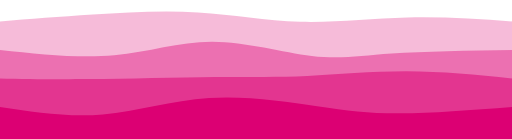
t = 0.00 s
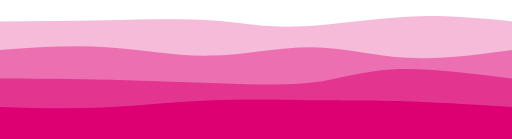
t = 0.75 s
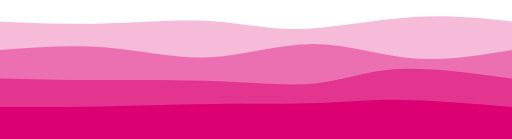
t = 1.25 s
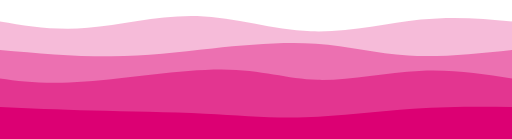
t = 2.00 s
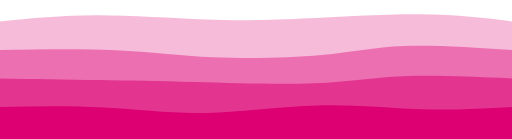
t = 2.75 s
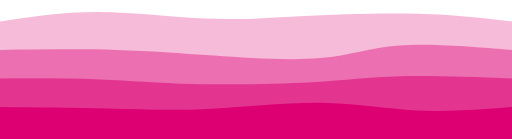
t = 3.25 s

The animated SVG that drew these frames (rendered in a browser with its animation timeline set to each time). Animation: 4 CSS @keyframes rules; one cycle of 4.00 s, repeats indefinitely.

<svg preserveAspectRatio="none" id="svg" viewBox="0 0 1440 390" xmlns="http://www.w3.org/2000/svg" class="transition duration-300 ease-in-out delay-150"><style>
          .path-0{
            animation:pathAnim-0 4s;
            animation-timing-function: linear;
            animation-iteration-count: infinite;
          }
          @keyframes pathAnim-0{
            0%{
              d: path("M 0,400 L 0,60 C 83.59808612440187,53.55023923444976 167.19617224880375,47.10047846889952 261,41 C 354.80382775119625,34.89952153110048 458.8133971291867,29.14832535885167 557,35 C 655.1866028708133,40.85167464114833 747.5502392344498,58.30622009569378 845,61 C 942.4497607655502,63.69377990430622 1044.9856459330144,51.6267942583732 1145,49 C 1245.0143540669856,46.3732057416268 1342.5071770334928,53.1866028708134 1440,60 L 1440,400 L 0,400 Z");
            }
            25%{
              d: path("M 0,400 L 0,60 C 102.07655502392345,61.358851674641144 204.1531100478469,62.717703349282296 308,62 C 411.8468899521531,61.282296650717704 517.4641148325359,58.48803827751196 600,64 C 682.5358851674641,69.51196172248804 741.9904306220096,83.33014354066987 831,79 C 920.0095693779904,74.66985645933013 1038.5741626794259,52.19138755980861 1145,46 C 1251.4258373205741,39.80861244019139 1345.712918660287,49.90430622009569 1440,60 L 1440,400 L 0,400 Z");
            }
            50%{
              d: path("M 0,400 L 0,60 C 77.12918660287082,72.91866028708134 154.25837320574163,85.83732057416269 247,78 C 339.74162679425837,70.16267942583731 448.0956937799042,41.569377990430624 555,45 C 661.9043062200958,48.430622009569376 767.3588516746412,83.88516746411483 874,88 C 980.6411483253588,92.11483253588517 1088.468899521531,64.88995215311004 1183,55 C 1277.531100478469,45.11004784688995 1358.7655502392345,52.55502392344498 1440,60 L 1440,400 L 0,400 Z");
            }
            75%{
              d: path("M 0,400 L 0,60 C 89.01435406698562,44.2200956937799 178.02870813397124,28.440191387559807 280,31 C 381.97129186602876,33.55980861244019 496.8995215311006,54.45933014354067 587,58 C 677.1004784688994,61.54066985645933 742.3732057416266,47.72248803827751 843,40 C 943.6267942583734,32.27751196172249 1079.6076555023924,30.65071770334928 1185,35 C 1290.3923444976076,39.34928229665072 1365.1961722488038,49.674641148325364 1440,60 L 1440,400 L 0,400 Z");
            }
            100%{
              d: path("M 0,400 L 0,60 C 83.59808612440187,53.55023923444976 167.19617224880375,47.10047846889952 261,41 C 354.80382775119625,34.89952153110048 458.8133971291867,29.14832535885167 557,35 C 655.1866028708133,40.85167464114833 747.5502392344498,58.30622009569378 845,61 C 942.4497607655502,63.69377990430622 1044.9856459330144,51.6267942583732 1145,49 C 1245.0143540669856,46.3732057416268 1342.5071770334928,53.1866028708134 1440,60 L 1440,400 L 0,400 Z");
            }
          }</style><path d="M 0,400 L 0,60 C 83.59808612440187,53.55023923444976 167.19617224880375,47.10047846889952 261,41 C 354.80382775119625,34.89952153110048 458.8133971291867,29.14832535885167 557,35 C 655.1866028708133,40.85167464114833 747.5502392344498,58.30622009569378 845,61 C 942.4497607655502,63.69377990430622 1044.9856459330144,51.6267942583732 1145,49 C 1245.0143540669856,46.3732057416268 1342.5071770334928,53.1866028708134 1440,60 L 1440,400 L 0,400 Z" stroke="none" stroke-width="0" fill="#dc0073" fill-opacity="0.265" class="transition-all duration-300 ease-in-out delay-150 path-0"></path><style>
          .path-1{
            animation:pathAnim-1 4s;
            animation-timing-function: linear;
            animation-iteration-count: infinite;
          }
          @keyframes pathAnim-1{
            0%{
              d: path("M 0,400 L 0,140 C 111.65550239234452,151.89473684210526 223.31100478468903,163.78947368421055 321,155 C 418.68899521531097,146.21052631578945 502.4114832535885,116.73684210526314 597,117 C 691.5885167464115,117.26315789473686 797.043062200957,147.26315789473685 877,157 C 956.956937799043,166.73684210526315 1011.4162679425838,156.21052631578948 1101,150 C 1190.5837320574162,143.78947368421052 1315.2918660287082,141.89473684210526 1440,140 L 1440,400 L 0,400 Z");
            }
            25%{
              d: path("M 0,400 L 0,140 C 98.59330143540669,126.9377990430622 197.18660287081337,113.8755980861244 295,125 C 392.8133971291866,136.1244019138756 489.8468899521531,171.43540669856458 587,169 C 684.1531100478469,166.56459330143542 781.4258373205741,126.38277511961724 877,124 C 972.5741626794259,121.61722488038276 1066.4497607655503,157.0334928229665 1160,166 C 1253.5502392344497,174.9665071770335 1346.7751196172248,157.48325358851673 1440,140 L 1440,400 L 0,400 Z");
            }
            50%{
              d: path("M 0,400 L 0,140 C 107.37799043062199,149.41626794258374 214.75598086124398,158.8325358851675 313,158 C 411.244019138756,157.1674641148325 500.354066985646,146.08612440191388 597,136 C 693.645933014354,125.91387559808614 797.8277511961721,116.82296650717706 889,123 C 980.1722488038279,129.17703349282294 1058.3349282296651,150.62200956937798 1148,156 C 1237.6650717703349,161.37799043062202 1338.8325358851675,150.68899521531102 1440,140 L 1440,400 L 0,400 Z");
            }
            75%{
              d: path("M 0,400 L 0,140 C 116.90909090909093,134.3062200956938 233.81818181818187,128.61244019138755 331,135 C 428.18181818181813,141.38755980861245 505.6363636363636,159.85645933014354 604,169 C 702.3636363636364,178.14354066985646 821.6363636363635,177.9617224880383 908,165 C 994.3636363636365,152.0382775119617 1047.8181818181818,126.29665071770333 1131,120 C 1214.1818181818182,113.70334928229667 1327.090909090909,126.85167464114834 1440,140 L 1440,400 L 0,400 Z");
            }
            100%{
              d: path("M 0,400 L 0,140 C 111.65550239234452,151.89473684210526 223.31100478468903,163.78947368421055 321,155 C 418.68899521531097,146.21052631578945 502.4114832535885,116.73684210526314 597,117 C 691.5885167464115,117.26315789473686 797.043062200957,147.26315789473685 877,157 C 956.956937799043,166.73684210526315 1011.4162679425838,156.21052631578948 1101,150 C 1190.5837320574162,143.78947368421052 1315.2918660287082,141.89473684210526 1440,140 L 1440,400 L 0,400 Z");
            }
          }</style><path d="M 0,400 L 0,140 C 111.65550239234452,151.89473684210526 223.31100478468903,163.78947368421055 321,155 C 418.68899521531097,146.21052631578945 502.4114832535885,116.73684210526314 597,117 C 691.5885167464115,117.26315789473686 797.043062200957,147.26315789473685 877,157 C 956.956937799043,166.73684210526315 1011.4162679425838,156.21052631578948 1101,150 C 1190.5837320574162,143.78947368421052 1315.2918660287082,141.89473684210526 1440,140 L 1440,400 L 0,400 Z" stroke="none" stroke-width="0" fill="#dc0073" fill-opacity="0.4" class="transition-all duration-300 ease-in-out delay-150 path-1"></path><style>
          .path-2{
            animation:pathAnim-2 4s;
            animation-timing-function: linear;
            animation-iteration-count: infinite;
          }
          @keyframes pathAnim-2{
            0%{
              d: path("M 0,400 L 0,220 C 71.15789473684211,221.56937799043064 142.31578947368422,223.13875598086128 249,222 C 355.6842105263158,220.86124401913872 497.8947368421052,217.01435406698562 604,216 C 710.1052631578948,214.98564593301438 780.1052631578948,216.8038277511962 864,213 C 947.8947368421052,209.1961722488038 1045.6842105263158,199.77033492822966 1144,200 C 1242.3157894736842,200.22966507177034 1341.157894736842,210.11483253588517 1440,220 L 1440,400 L 0,400 Z");
            }
            25%{
              d: path("M 0,400 L 0,220 C 87.58851674641147,219.79904306220095 175.17703349282294,219.59808612440193 281,223 C 386.82296650717706,226.40191387559807 510.88038277511964,233.4066985645933 619,239 C 727.1196172248804,244.5933014354067 819.3014354066985,248.77511961722487 890,237 C 960.6985645933015,225.22488038277513 1009.9138755980862,197.49282296650716 1098,192 C 1186.0861244019138,186.50717703349284 1313.043062200957,203.25358851674642 1440,220 L 1440,400 L 0,400 Z");
            }
            50%{
              d: path("M 0,400 L 0,220 C 64.27751196172247,228.76555023923447 128.55502392344494,237.53110047846891 240,229 C 351.44497607655506,220.46889952153109 510.0574162679426,194.64114832535884 624,195 C 737.9425837320574,195.35885167464116 807.2153110047847,221.9043062200957 894,224 C 980.7846889952153,226.0956937799043 1085.0813397129186,203.7416267942584 1179,199 C 1272.9186602870814,194.2583732057416 1356.4593301435407,207.1291866028708 1440,220 L 1440,400 L 0,400 Z");
            }
            75%{
              d: path("M 0,400 L 0,220 C 106.98564593301438,219.11004784688996 213.97129186602876,218.2200956937799 293,223 C 372.02870813397124,227.7799043062201 423.1004784688995,238.22966507177034 525,242 C 626.8995215311005,245.77033492822966 779.6267942583733,242.86124401913875 881,237 C 982.3732057416267,231.13875598086125 1032.3923444976076,222.32535885167465 1117,219 C 1201.6076555023924,215.67464114832535 1320.8038277511962,217.83732057416267 1440,220 L 1440,400 L 0,400 Z");
            }
            100%{
              d: path("M 0,400 L 0,220 C 71.15789473684211,221.56937799043064 142.31578947368422,223.13875598086128 249,222 C 355.6842105263158,220.86124401913872 497.8947368421052,217.01435406698562 604,216 C 710.1052631578948,214.98564593301438 780.1052631578948,216.8038277511962 864,213 C 947.8947368421052,209.1961722488038 1045.6842105263158,199.77033492822966 1144,200 C 1242.3157894736842,200.22966507177034 1341.157894736842,210.11483253588517 1440,220 L 1440,400 L 0,400 Z");
            }
          }</style><path d="M 0,400 L 0,220 C 71.15789473684211,221.56937799043064 142.31578947368422,223.13875598086128 249,222 C 355.6842105263158,220.86124401913872 497.8947368421052,217.01435406698562 604,216 C 710.1052631578948,214.98564593301438 780.1052631578948,216.8038277511962 864,213 C 947.8947368421052,209.1961722488038 1045.6842105263158,199.77033492822966 1144,200 C 1242.3157894736842,200.22966507177034 1341.157894736842,210.11483253588517 1440,220 L 1440,400 L 0,400 Z" stroke="none" stroke-width="0" fill="#dc0073" fill-opacity="0.53" class="transition-all duration-300 ease-in-out delay-150 path-2"></path><style>
          .path-3{
            animation:pathAnim-3 4s;
            animation-timing-function: linear;
            animation-iteration-count: infinite;
          }
          @keyframes pathAnim-3{
            0%{
              d: path("M 0,400 L 0,300 C 96.14354066985646,314.5933014354067 192.28708133971293,329.1866028708134 289,321 C 385.7129186602871,312.8133971291866 482.9952153110048,281.8468899521531 588,275 C 693.0047846889952,268.1531100478469 805.7320574162679,285.42583732057415 892,298 C 978.2679425837321,310.57416267942585 1038.0765550239234,318.4497607655503 1125,318 C 1211.9234449760766,317.5502392344497 1325.9617224880383,308.77511961722485 1440,300 L 1440,400 L 0,400 Z");
            }
            25%{
              d: path("M 0,400 L 0,300 C 94.27751196172247,299.11004784689 188.55502392344494,298.2200956937799 288,295 C 387.44497607655506,291.7799043062201 492.0574162679426,286.2296650717704 603,283 C 713.9425837320574,279.7703349282296 831.2153110047847,278.8612440191388 913,276 C 994.7846889952153,273.1387559808612 1041.0813397129186,268.3253588516746 1123,272 C 1204.9186602870814,275.6746411483254 1322.4593301435407,287.83732057416273 1440,300 L 1440,400 L 0,400 Z");
            }
            50%{
              d: path("M 0,400 L 0,300 C 81.0622009569378,303.6937799043062 162.1244019138756,307.3875598086124 261,310 C 359.8755980861244,312.6124401913876 476.5645933014355,314.14354066985646 577,319 C 677.4354066985645,323.85645933014354 761.6172248803829,332.0382775119617 858,329 C 954.3827751196171,325.9617224880383 1062.9665071770335,311.70334928229664 1162,305 C 1261.0334928229665,298.29665071770336 1350.5167464114834,299.1483253588517 1440,300 L 1440,400 L 0,400 Z");
            }
            75%{
              d: path("M 0,400 L 0,300 C 105.75119617224883,296.5263157894737 211.50239234449765,293.0526315789474 305,299 C 398.49760765550235,304.9473684210526 479.7416267942583,320.3157894736842 580,316 C 680.2583732057417,311.6842105263158 799.5311004784689,287.6842105263158 905,285 C 1010.4688995215311,282.3157894736842 1102.133971291866,300.94736842105266 1189,307 C 1275.866028708134,313.05263157894734 1357.933014354067,306.52631578947364 1440,300 L 1440,400 L 0,400 Z");
            }
            100%{
              d: path("M 0,400 L 0,300 C 96.14354066985646,314.5933014354067 192.28708133971293,329.1866028708134 289,321 C 385.7129186602871,312.8133971291866 482.9952153110048,281.8468899521531 588,275 C 693.0047846889952,268.1531100478469 805.7320574162679,285.42583732057415 892,298 C 978.2679425837321,310.57416267942585 1038.0765550239234,318.4497607655503 1125,318 C 1211.9234449760766,317.5502392344497 1325.9617224880383,308.77511961722485 1440,300 L 1440,400 L 0,400 Z");
            }
          }</style><path d="M 0,400 L 0,300 C 96.14354066985646,314.5933014354067 192.28708133971293,329.1866028708134 289,321 C 385.7129186602871,312.8133971291866 482.9952153110048,281.8468899521531 588,275 C 693.0047846889952,268.1531100478469 805.7320574162679,285.42583732057415 892,298 C 978.2679425837321,310.57416267942585 1038.0765550239234,318.4497607655503 1125,318 C 1211.9234449760766,317.5502392344497 1325.9617224880383,308.77511961722485 1440,300 L 1440,400 L 0,400 Z" stroke="none" stroke-width="0" fill="#dc0073" fill-opacity="1" class="transition-all duration-300 ease-in-out delay-150 path-3"></path></svg>
